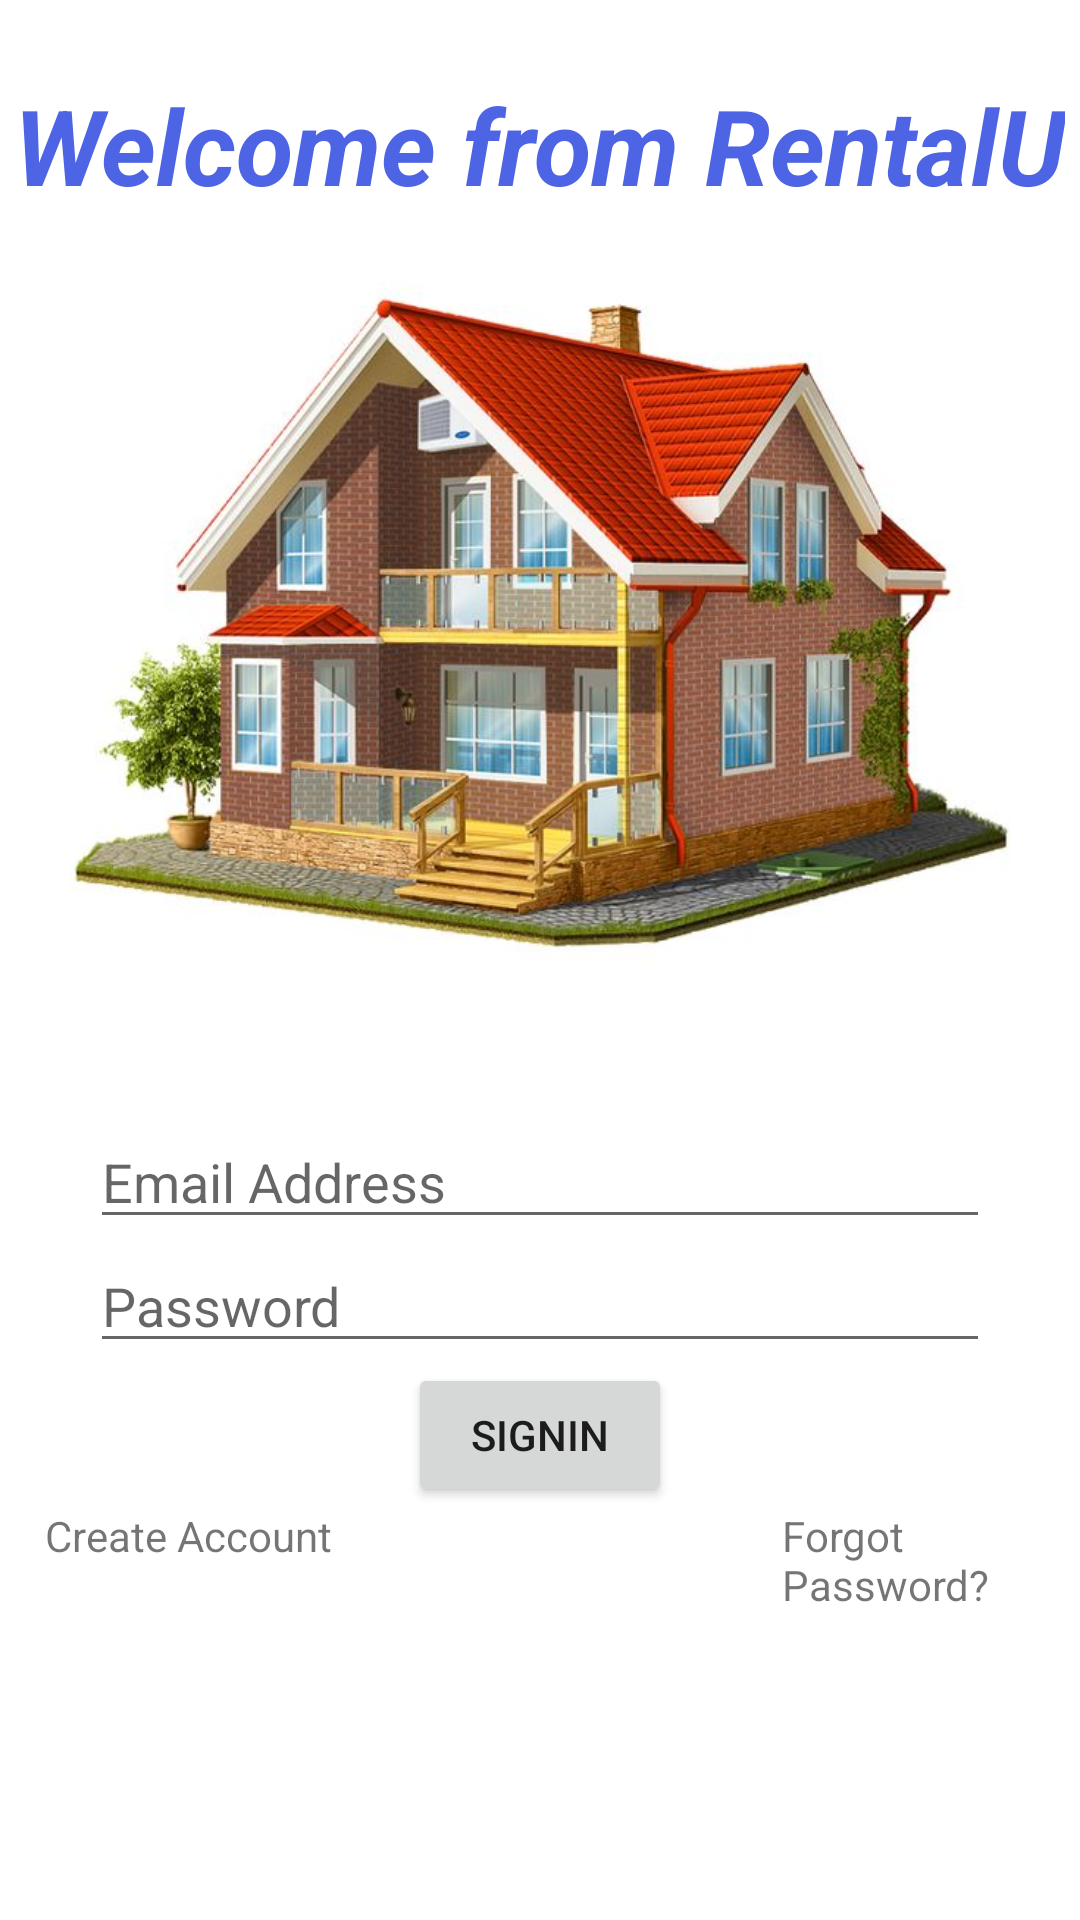

Here is an Android app screen rendered from its layout file. Give the layout XML and the strings, colors and styles it references.
<!-- AndroidManifest.xml: application theme Theme.RentalU -->
<!-- res/layout/activity_main.xml -->
<?xml version="1.0" encoding="utf-8"?>
<RelativeLayout xmlns:android="http://schemas.android.com/apk/res/android"
    xmlns:app="http://schemas.android.com/apk/res-auto"
    xmlns:tools="http://schemas.android.com/tools"
    android:layout_width="match_parent"
    android:layout_height="match_parent"
    tools:context=".MainActivity">

    <TextView
        android:id="@+id/welcome"
        android:layout_width="wrap_content"
        android:layout_height="wrap_content"
        android:text="Welcome from RentalU"
        android:layout_centerHorizontal="true"
        android:layout_marginTop="25dp"
        android:textSize="35dp"
        android:textColor="#4D64E4"
        android:textStyle="bold|italic"
        />

    <ImageView
        android:id="@+id/picture"
        android:layout_width="500dp"
        android:layout_height="300dp"
        android:layout_below="@id/welcome"
        android:src="@drawable/houserent" />

    <EditText
        android:id="@+id/editTextTextEmailAddress"
        android:layout_width="300dp"
        android:layout_height="wrap_content"
        android:ems="10"
        android:inputType="textEmailAddress"
        android:layout_below="@id/picture"
        android:layout_centerHorizontal="true"
        android:textColor="@color/teal_700"
        android:hint="Email Address"
        android:drawableLeft="@drawable/baseline_person_24"
        android:drawablePadding="10dp"/>

    <EditText
        android:id="@+id/editTextTextPassword"
        android:layout_width="300dp"
        android:layout_height="wrap_content"
        android:ems="10"
        android:inputType="textPassword"
        android:hint="Password"
        android:layout_below="@id/editTextTextEmailAddress"
        android:layout_centerHorizontal="true"
        android:drawableLeft="@drawable/baseline_info_24"
        android:drawablePadding="10dp"/>

    <Button
        android:id="@+id/button"
        android:layout_width="wrap_content"
        android:layout_height="wrap_content"
        android:text="SignIn"
        android:layout_below="@id/editTextTextPassword"
        android:layout_centerHorizontal="true"/>
    <TextView
        android:id="@+id/textView"
        android:layout_width="wrap_content"
        android:layout_height="wrap_content"
        android:text="Create Account"
        android:layout_below="@id/button"
        android:layout_marginLeft="15dp"/>

    <TextView
        android:id="@+id/textView1"
        android:layout_width="wrap_content"
        android:layout_height="wrap_content"
        android:text="Forgot Password?"
        android:layout_toRightOf="@id/textView"
        android:layout_below="@id/button"
        android:layout_marginLeft="150dp"/>

</RelativeLayout>
<!-- resources referenced by this layout -->
<resources>
  <!-- drawable houserent: jpg bitmap (drawable, 63427 bytes) -->
  <style name="Theme.RentalU" parent="Theme.MaterialComponents.DayNight.DarkActionBar">
          
          <item name="colorPrimary">@color/purple_500</item>
          <item name="colorPrimaryVariant">@color/purple_700</item>
          <item name="colorOnPrimary">@color/white</item>
          
          <item name="colorSecondary">@color/teal_200</item>
          <item name="colorSecondaryVariant">@color/teal_700</item>
          <item name="colorOnSecondary">@color/black</item>
          
          <item name="android:statusBarColor">?attr/colorPrimaryVariant</item>
          
      </style>
  <!-- not gathered from this repository: default colours our renderer supplied (Android Studio template values) -->
  <color name="purple_500">#FF6200EE</color>
  <color name="purple_700">#FF3700B3</color>
  <color name="teal_200">#FF03DAC5</color>
  <color name="teal_700">#FF018786</color>
  <color name="black">#FF000000</color>
  <color name="white">#FFFFFFFF</color>
</resources>
